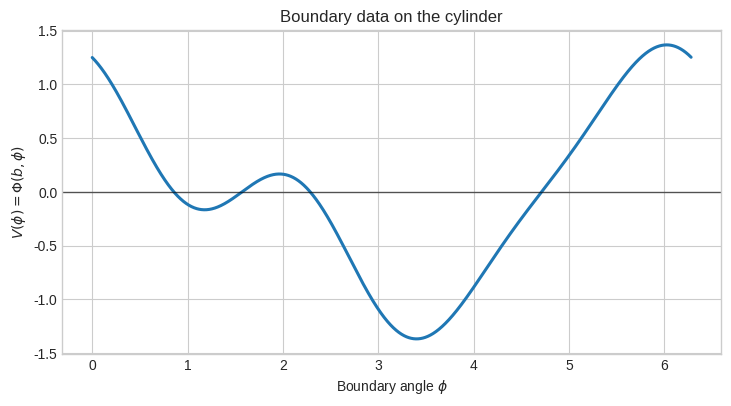
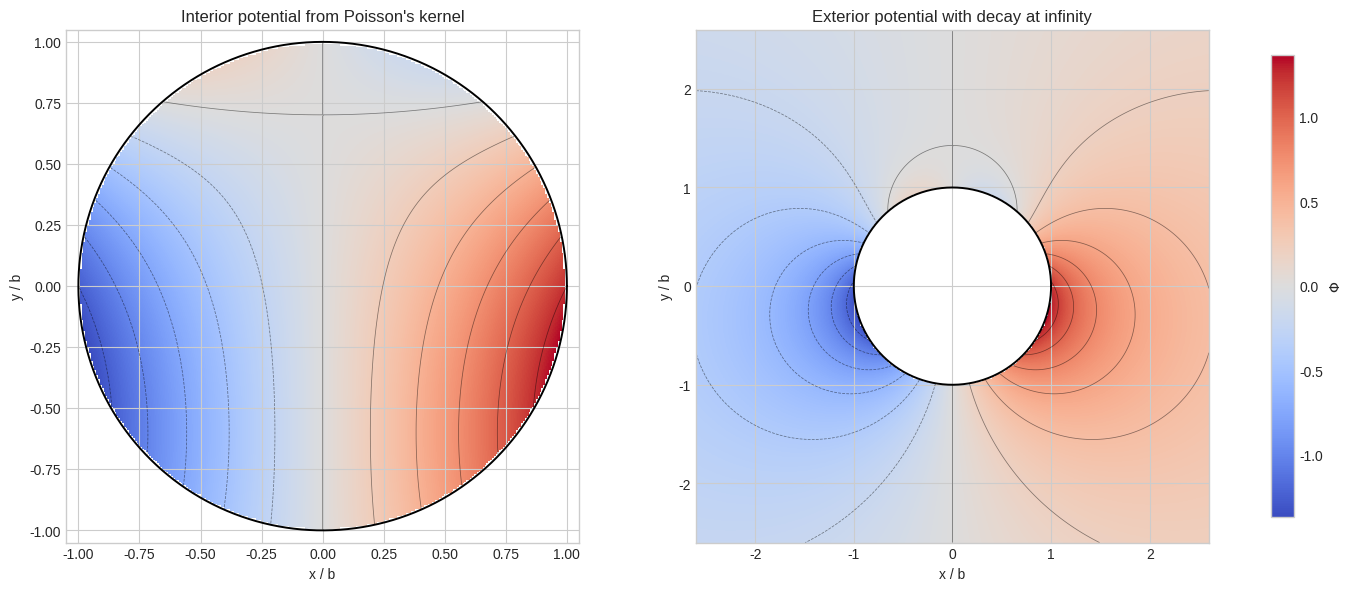
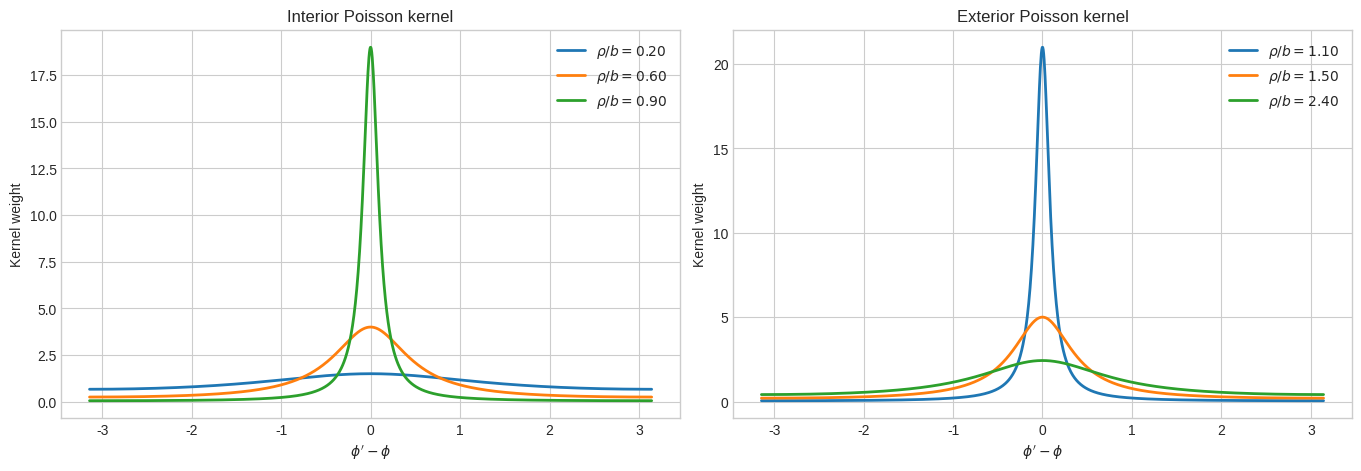

The matplotlib source for these figures, in order:
import numpy as np
import matplotlib.pyplot as plt
from matplotlib.colors import TwoSlopeNorm

plt.style.use("seaborn-v0_8-whitegrid")


b = 1.0


def boundary_potential(phi):
    """A zero-mean boundary potential so the exterior solution can decay at infinity."""
    return np.cos(phi) - 0.45 * np.sin(2.0 * phi) + 0.25 * np.cos(3.0 * phi)


def phi_in_series(rho, phi, b=1.0):
    r = np.asarray(rho) / b
    return r * np.cos(phi) - 0.45 * r**2 * np.sin(2.0 * phi) + 0.25 * r**3 * np.cos(3.0 * phi)


def phi_out_series(rho, phi, b=1.0):
    q = b / np.asarray(rho)
    return q * np.cos(phi) - 0.45 * q**2 * np.sin(2.0 * phi) + 0.25 * q**3 * np.cos(3.0 * phi)


def poisson_kernel_interior(rho, delta, b=1.0):
    return (b**2 - rho**2) / (b**2 + rho**2 - 2.0 * b * rho * np.cos(delta))


def poisson_kernel_exterior(rho, delta, b=1.0):
    return (rho**2 - b**2) / (rho**2 + b**2 - 2.0 * b * rho * np.cos(delta))


def poisson_integral_interior(rho, phi_eval, phi_samples, boundary_values, b=1.0):
    dphi = 2.0 * np.pi / phi_samples.size
    kernel = poisson_kernel_interior(rho, phi_samples - phi_eval, b=b)
    return np.sum(boundary_values * kernel) * dphi / (2.0 * np.pi)


def poisson_integral_exterior(rho, phi_eval, phi_samples, boundary_values, b=1.0, phi_infty=0.0):
    dphi = 2.0 * np.pi / phi_samples.size
    kernel = poisson_kernel_exterior(rho, phi_samples - phi_eval, b=b)
    return phi_infty + np.sum(boundary_values * kernel) * dphi / (2.0 * np.pi)


phi_samples = np.linspace(0.0, 2.0 * np.pi, 2048, endpoint=False)
boundary_samples = boundary_potential(phi_samples)
print(f"Boundary mean value: {boundary_samples.mean():+.3e}")


fig, ax = plt.subplots(figsize=(8.5, 4.2))
ax.plot(phi_samples, boundary_samples, color="tab:blue", lw=2.2)
ax.axhline(0.0, color="black", lw=1.0, alpha=0.6)
ax.set_xlabel(r"Boundary angle $\phi$")
ax.set_ylabel(r"$V(\phi)=\Phi(b,\phi)$")
ax.set_title("Boundary data on the cylinder")
plt.show()


interior_points = [(0.15, 0.40), (0.55, 1.20), (0.82, 4.10)]
exterior_points = [(1.15, 0.70), (1.70, 2.40), (2.40, 5.60)]

interior_errors = []
for rho, phi in interior_points:
    integral_value = poisson_integral_interior(rho, phi, phi_samples, boundary_samples, b=b)
    series_value = phi_in_series(rho, phi, b=b)
    interior_errors.append(abs(integral_value - series_value))

exterior_errors = []
for rho, phi in exterior_points:
    integral_value = poisson_integral_exterior(rho, phi, phi_samples, boundary_samples, b=b)
    series_value = phi_out_series(rho, phi, b=b)
    exterior_errors.append(abs(integral_value - series_value))

print(f"Max interior error (Poisson integral vs. harmonic series): {max(interior_errors):.3e}")
print(f"Max exterior error (Poisson integral vs. harmonic series): {max(exterior_errors):.3e}")


n_in = 280
x_in = np.linspace(-1.05 * b, 1.05 * b, n_in)
y_in = np.linspace(-1.05 * b, 1.05 * b, n_in)
X_in, Y_in = np.meshgrid(x_in, y_in, indexing="xy")
R_in = np.hypot(X_in, Y_in)
Phi_angle_in = np.arctan2(Y_in, X_in)
inside_mask = R_in <= b

phi_in = np.full_like(R_in, np.nan, dtype=float)
phi_in[inside_mask] = phi_in_series(R_in[inside_mask], Phi_angle_in[inside_mask], b=b)

n_out = 320
extent_out = 2.6 * b
x_out = np.linspace(-extent_out, extent_out, n_out)
y_out = np.linspace(-extent_out, extent_out, n_out)
X_out, Y_out = np.meshgrid(x_out, y_out, indexing="xy")
R_out = np.hypot(X_out, Y_out)
Phi_angle_out = np.arctan2(Y_out, X_out)
outside_mask = R_out >= b

phi_out = np.full_like(R_out, np.nan, dtype=float)
phi_out[outside_mask] = phi_out_series(R_out[outside_mask], Phi_angle_out[outside_mask], b=b)

vmax = max(np.nanmax(np.abs(phi_in)), np.nanmax(np.abs(phi_out)))
norm = TwoSlopeNorm(vmin=-vmax, vcenter=0.0, vmax=vmax)
theta = np.linspace(0.0, 2.0 * np.pi, 600)

fig, axes = plt.subplots(1, 2, figsize=(14, 5.8), constrained_layout=True)

im0 = axes[0].imshow(
    phi_in,
    origin="lower",
    extent=(x_in.min(), x_in.max(), y_in.min(), y_in.max()),
    cmap="coolwarm",
    norm=norm,
)
axes[0].contour(X_in, Y_in, phi_in, levels=12, colors="black", linewidths=0.55, alpha=0.45)
axes[0].plot(b * np.cos(theta), b * np.sin(theta), color="black", lw=1.4)
axes[0].set_title("Interior potential from Poisson's kernel")
axes[0].set_xlabel("x / b")
axes[0].set_ylabel("y / b")
axes[0].set_aspect("equal")

im1 = axes[1].imshow(
    phi_out,
    origin="lower",
    extent=(x_out.min(), x_out.max(), y_out.min(), y_out.max()),
    cmap="coolwarm",
    norm=norm,
)
axes[1].contour(X_out, Y_out, phi_out, levels=14, colors="black", linewidths=0.55, alpha=0.45)
axes[1].plot(b * np.cos(theta), b * np.sin(theta), color="black", lw=1.4)
axes[1].set_title("Exterior potential with decay at infinity")
axes[1].set_xlabel("x / b")
axes[1].set_ylabel("y / b")
axes[1].set_aspect("equal")

fig.colorbar(im1, ax=axes, shrink=0.9, label=r"$\Phi$")
plt.show()


delta = np.linspace(-np.pi, np.pi, 1200)

fig, axes = plt.subplots(1, 2, figsize=(13.5, 4.6), constrained_layout=True)

for rho in [0.20 * b, 0.60 * b, 0.90 * b]:
    axes[0].plot(delta, poisson_kernel_interior(rho, delta, b=b), lw=2.0, label=fr"$\rho/b={rho / b:.2f}$")
axes[0].set_title("Interior Poisson kernel")
axes[0].set_xlabel(r"$\phi'-\phi$")
axes[0].set_ylabel("Kernel weight")
axes[0].legend()

for rho in [1.10 * b, 1.50 * b, 2.40 * b]:
    axes[1].plot(delta, poisson_kernel_exterior(rho, delta, b=b), lw=2.0, label=fr"$\rho/b={rho / b:.2f}$")
axes[1].set_title("Exterior Poisson kernel")
axes[1].set_xlabel(r"$\phi'-\phi$")
axes[1].set_ylabel("Kernel weight")
axes[1].legend()

plt.show()
